Labelled photos from "FabricDefectDataset", an image-classification folder in ApurvArc/Textile-Defect-Detection. The possible labels are: broken stitch, defect free, hole, horizontal defect, lines, needle mark, pinched fabric, stain, vertical defect.

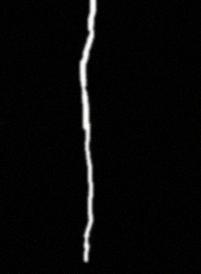
Label: vertical defect

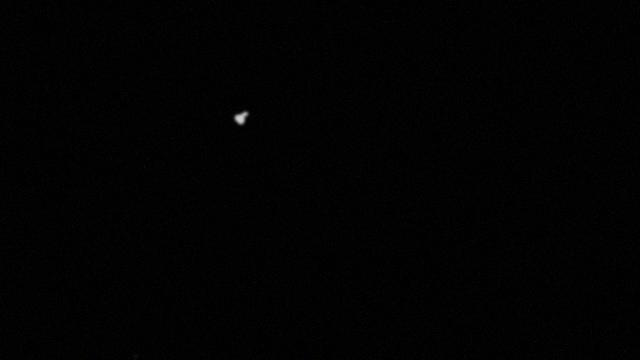
Label: hole

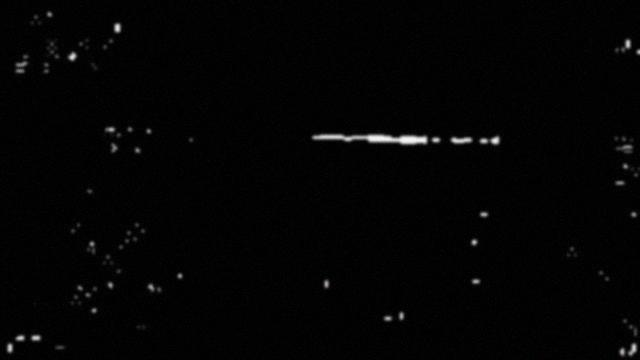
Label: horizontal defect

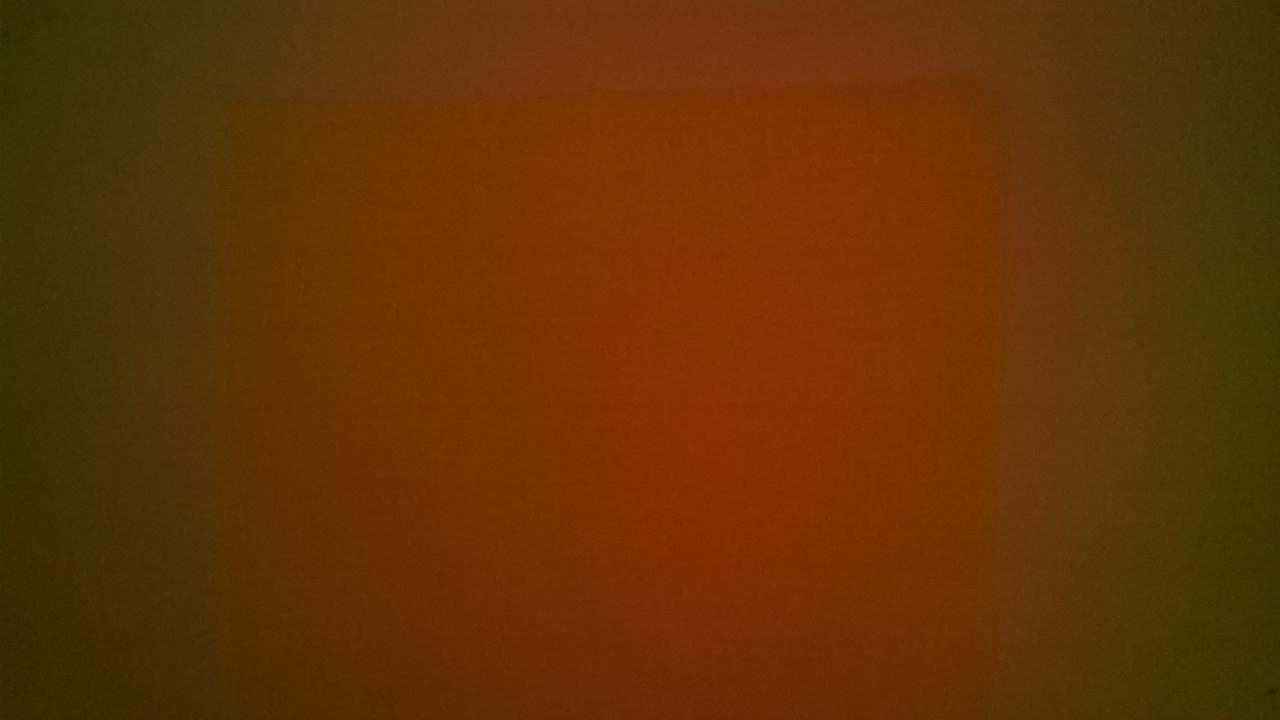
Label: lines

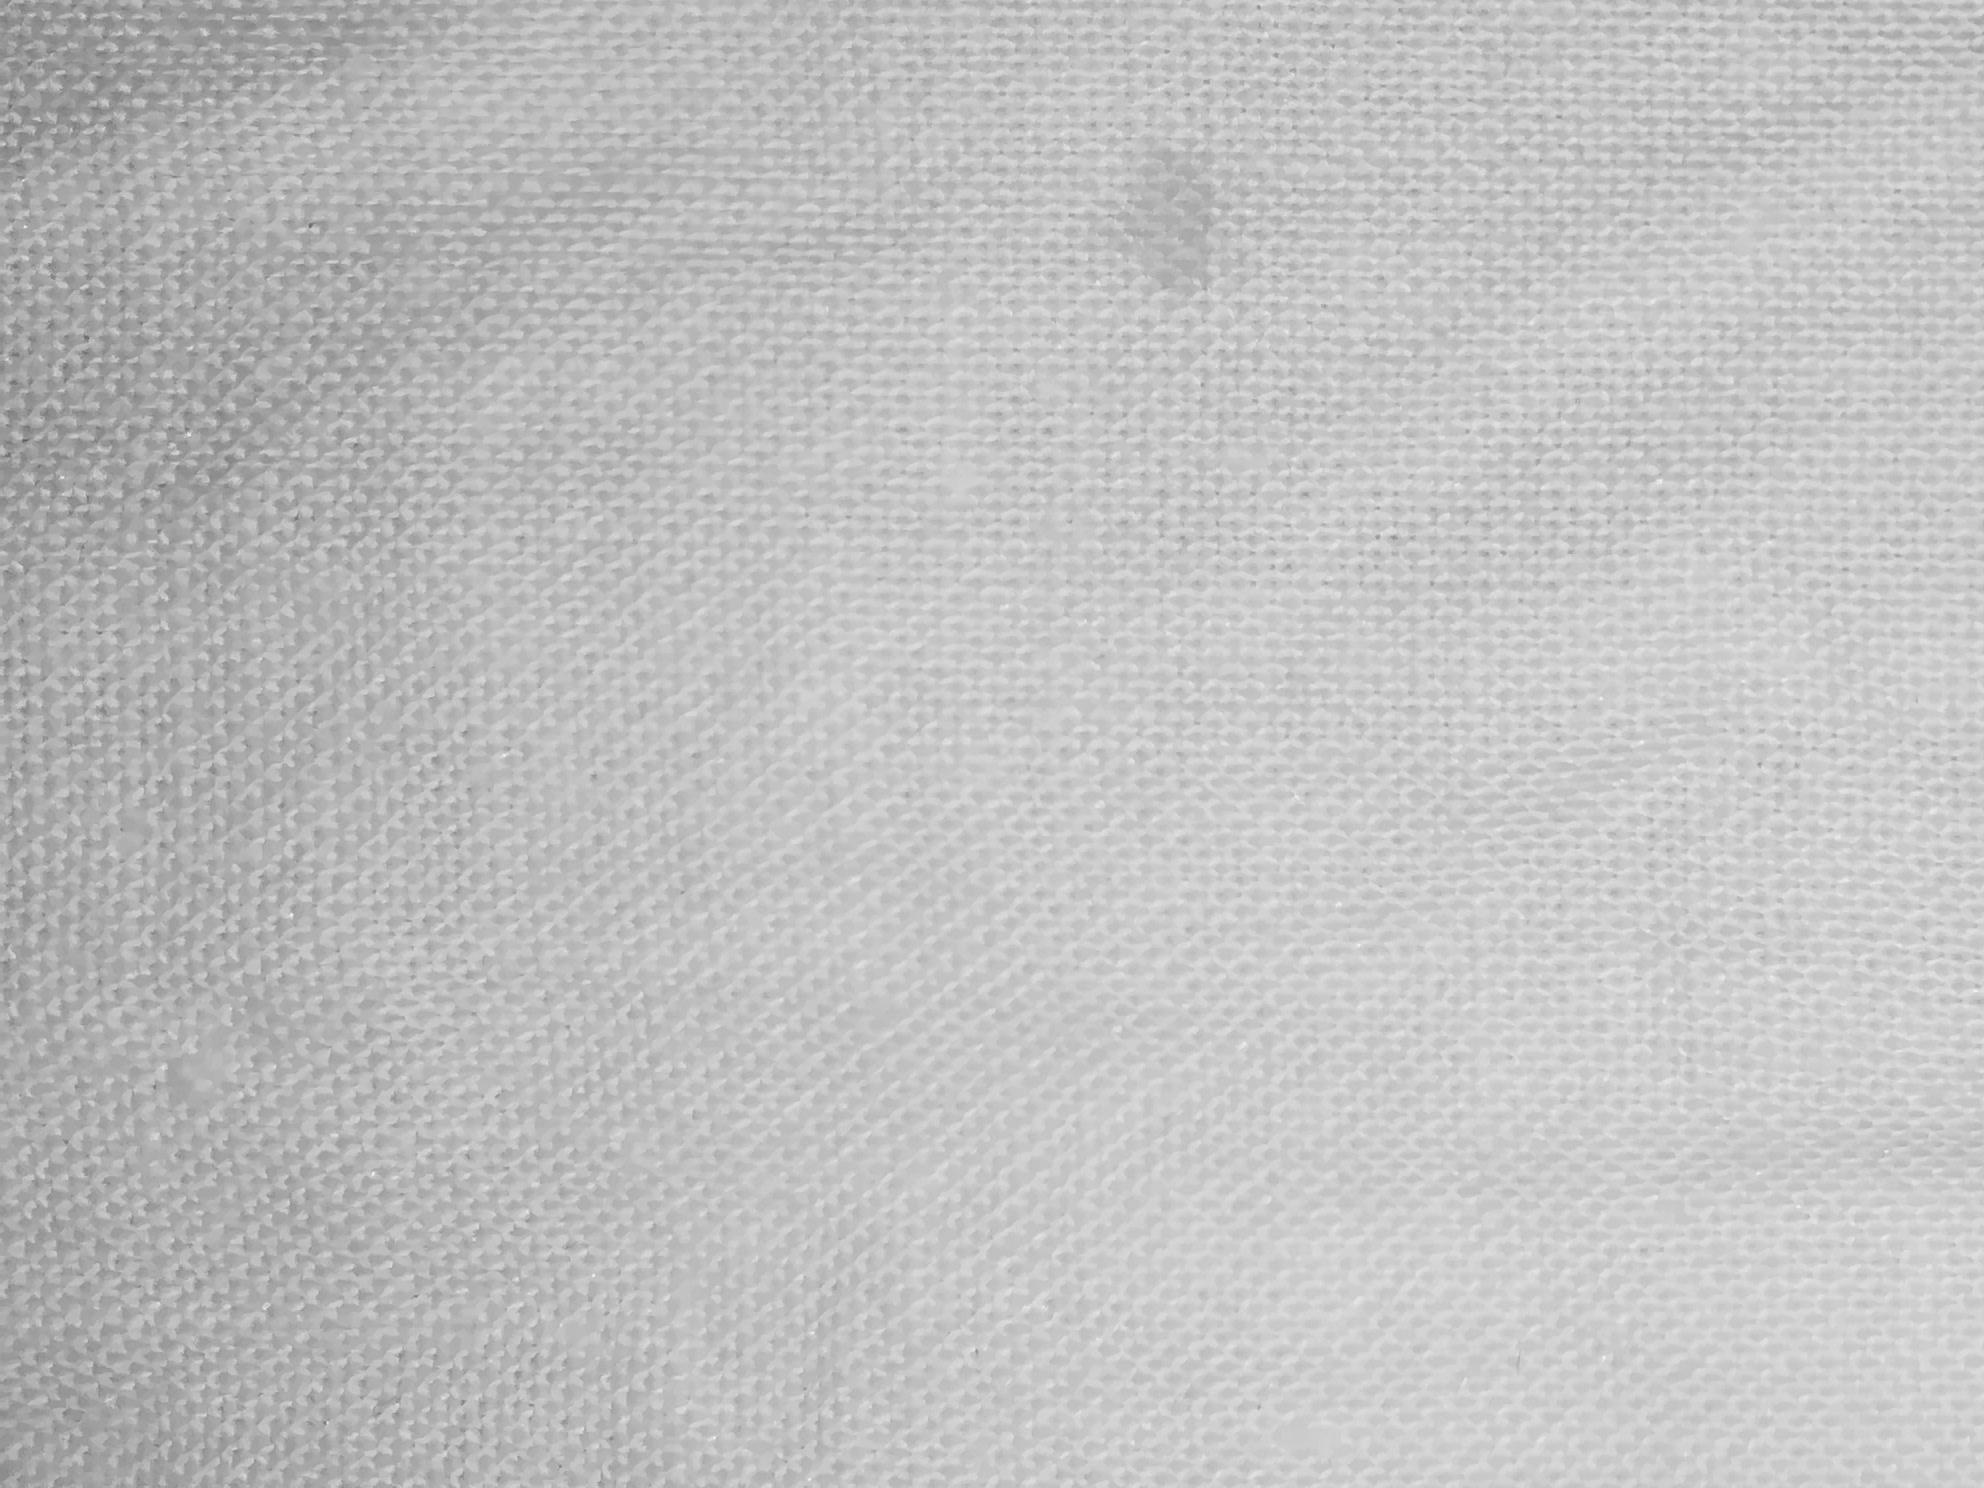
Label: stain

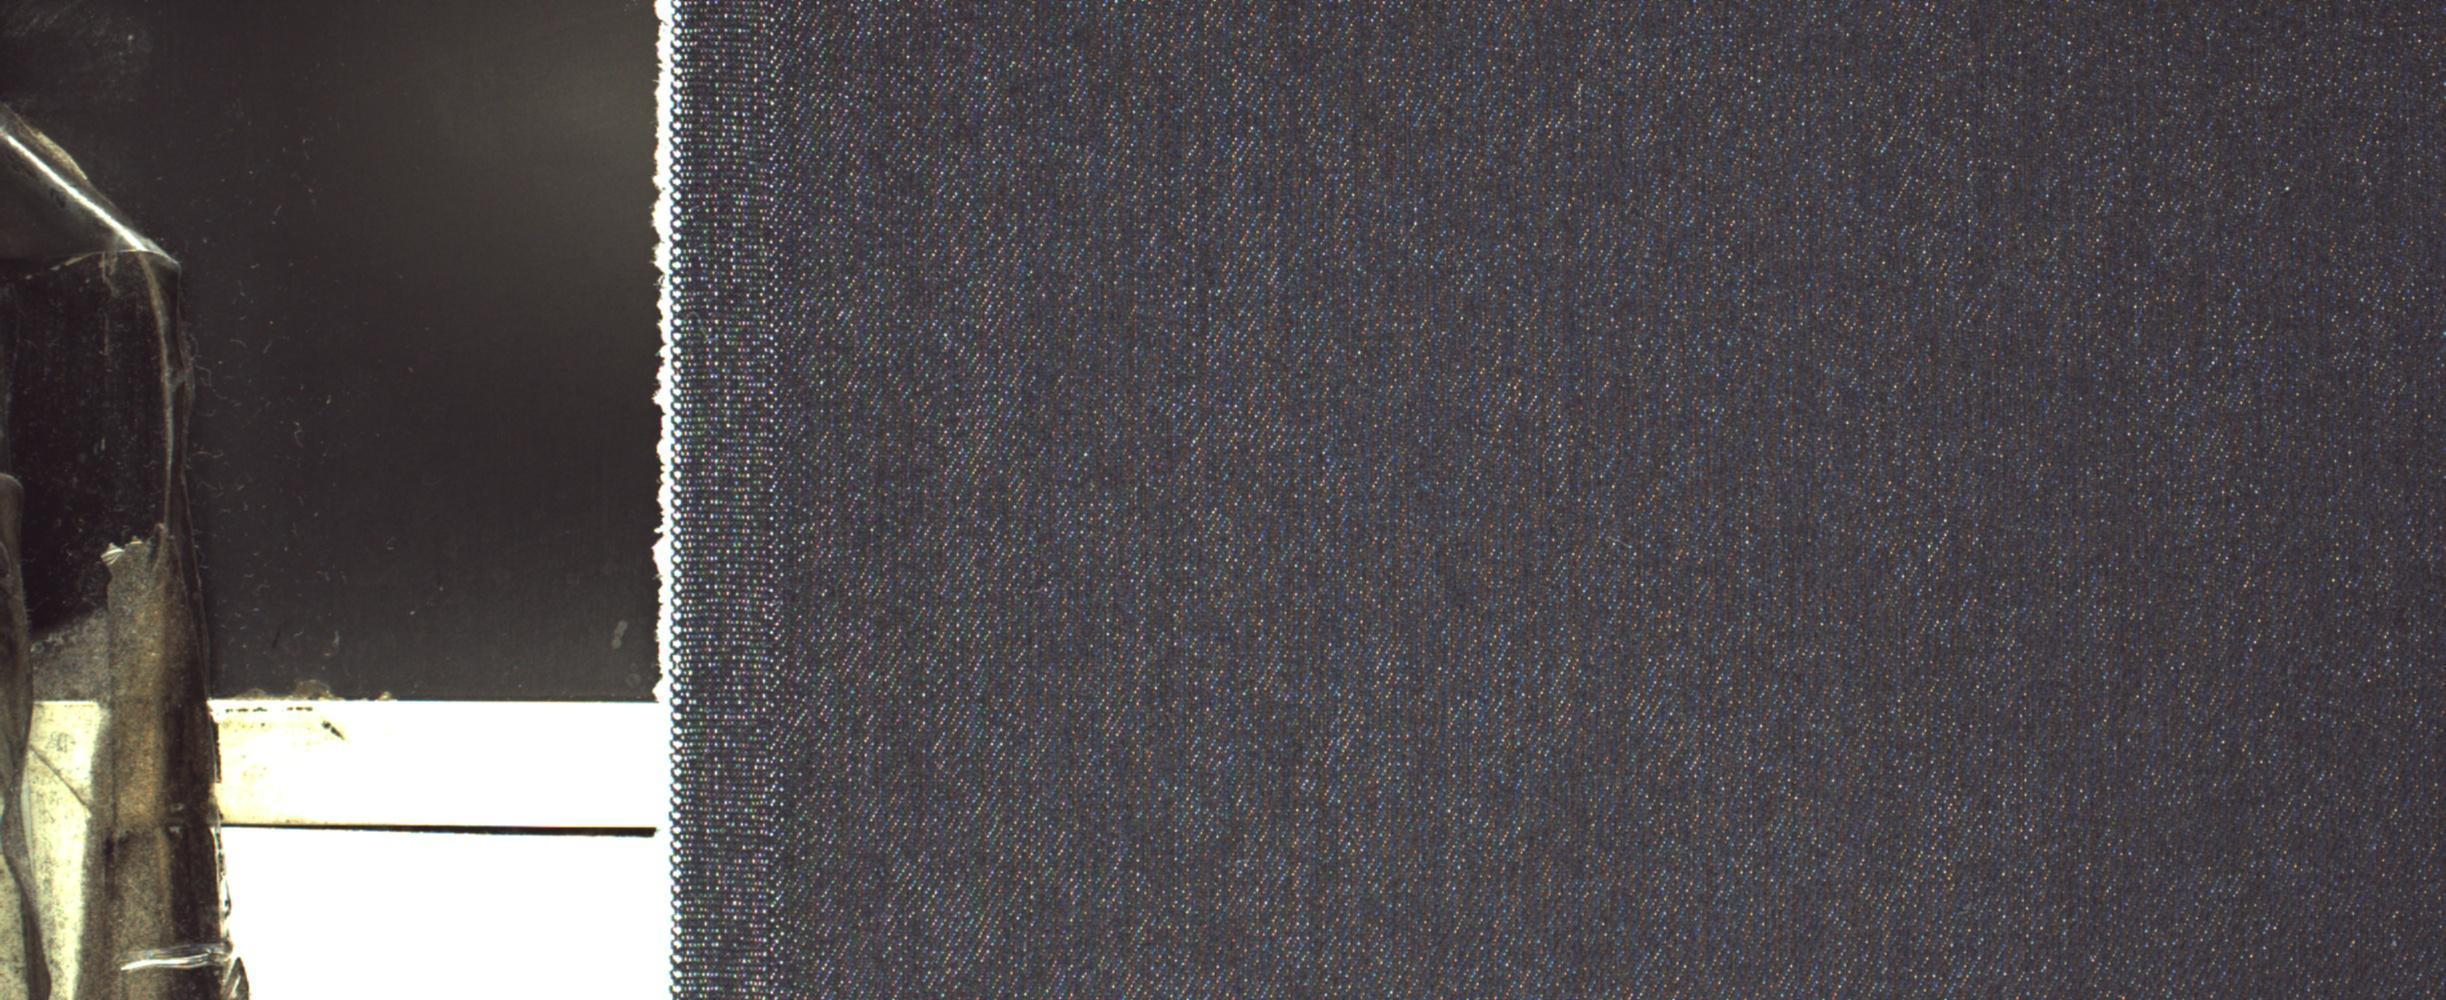
Label: defect free
